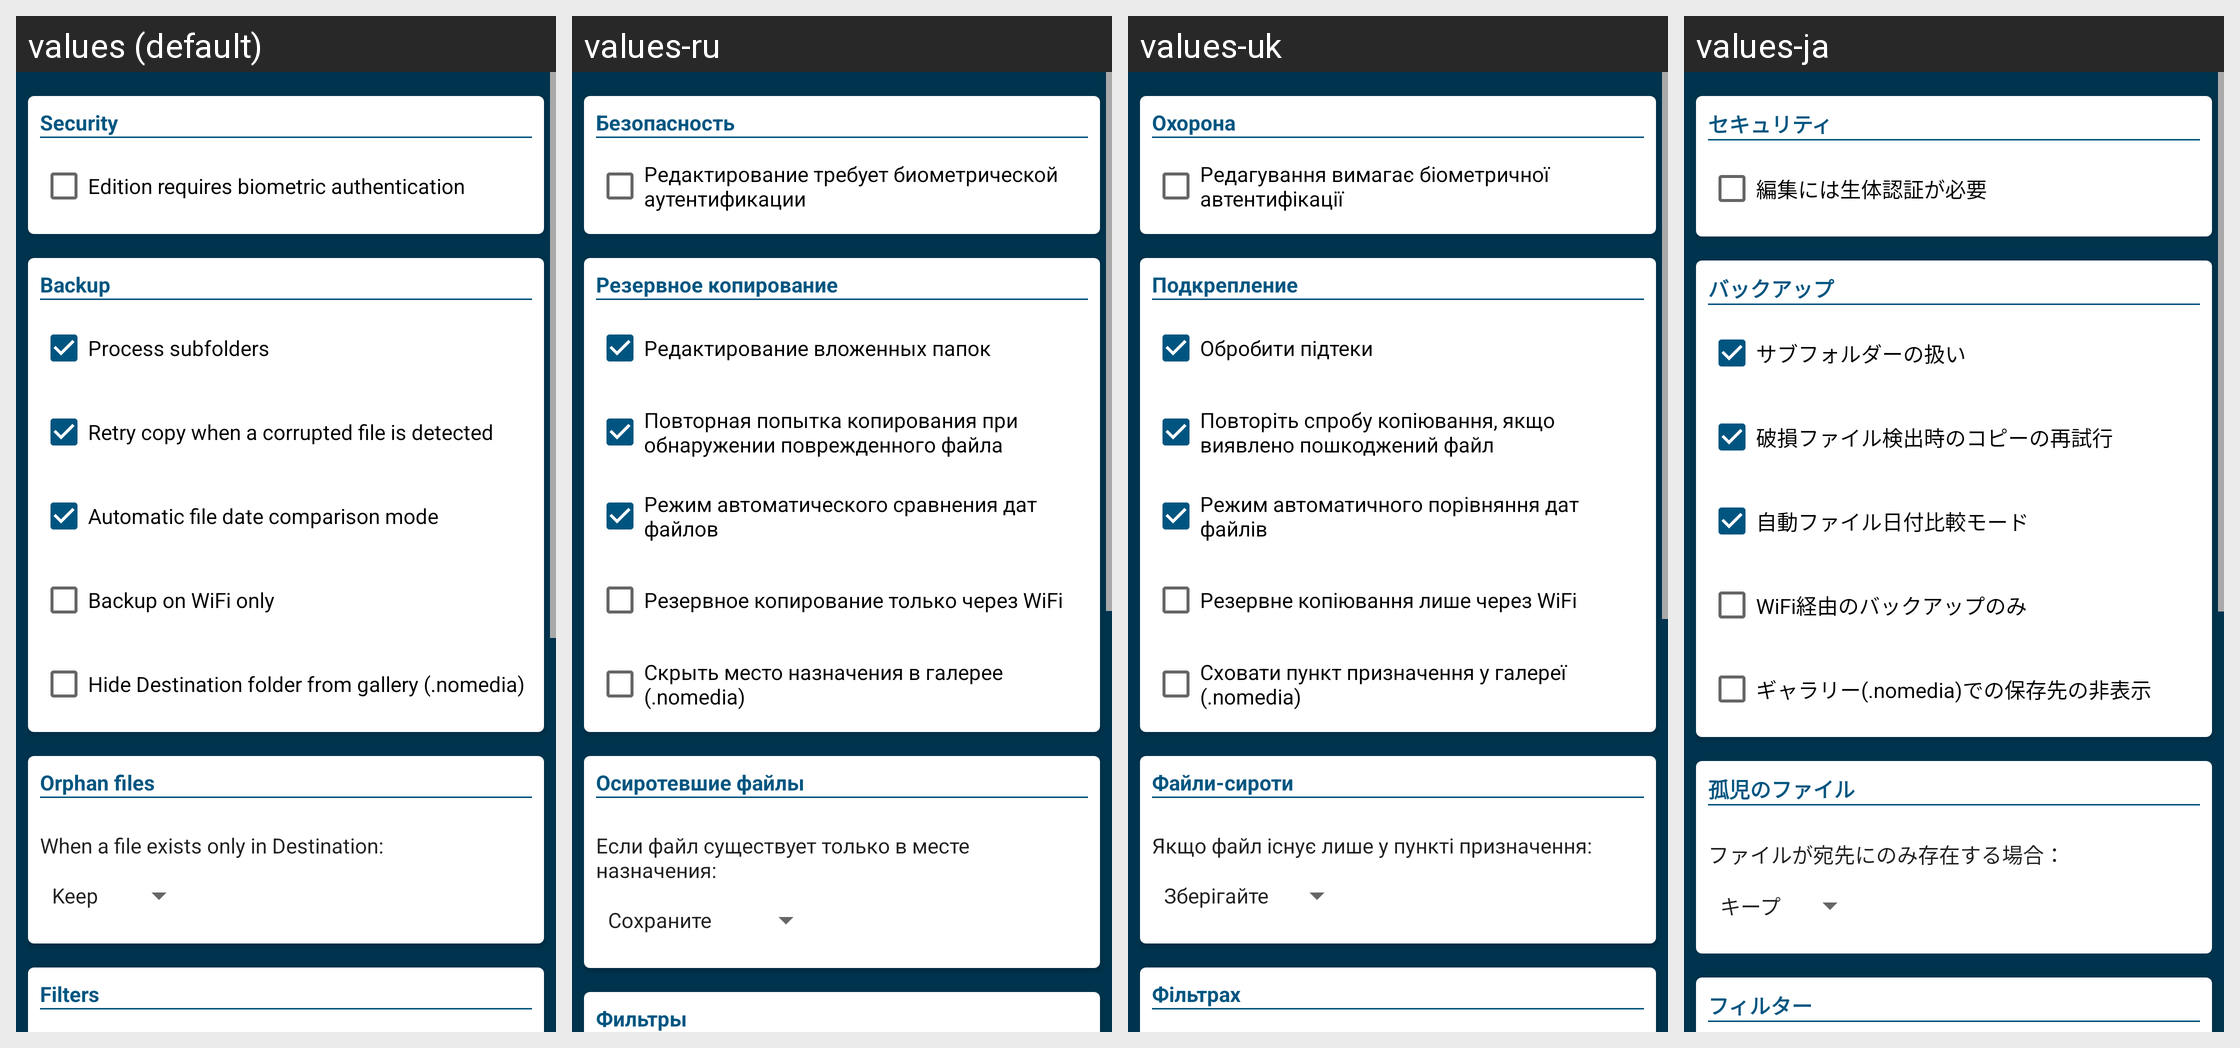

The same Android screen rendered under several of its app's locales, left to right. List the strings drawn on it with the default value and each locale's translation.
Android screen res/layout/fragment_options.xml rendered under 4 locales, left to right: values (default), values-ru, values-uk, values-ja. Device: Nexus 5 (rendered at 1080×1920; each locale shown at half size, 540×960, under a caption strip naming it); theme AppTheme.
Other locales in the repository, not shown: values-bn, values-cs, values-de, values-el, values-es, values-fr, values-hi, values-hu, values-in, values-it, values-ko, values-nl, values-pl, values-pt, values-ro, values-sv, values-tr, values-zh.
Strings drawn on this screen, with the default value and each locale's value (text and hints the layout hard-codes, and strings that could not be matched under every locale, appear in the picture but are not listed):

backup_security
  values: Security
  values-ru: Безопасность
  values-uk: Охорона
  values-ja: セキュリティ

backup_protect
  values: Edition requires biometric authentication
  values-ru: Редактирование требует биометрической аутентификации
  values-uk: Редагування вимагає біометричної автентифікації
  values-ja: 編集には生体認証が必要

backup_opt
  values: Backup
  values-ru: Резервное копирование
  values-uk: Подкрепление
  values-ja: バックアップ

backup_recursive
  values: Process subfolders
  values-ru: Редактирование вложенных папок
  values-uk: Обробити підтеки
  values-ja: サブフォルダーの扱い

backup_retry_corrupted
  values: Retry copy when a corrupted file is detected
  values-ru: Повторная попытка копирования при обнаружении поврежденного файла
  values-uk: Повторіть спробу копіювання, якщо виявлено пошкоджений файл
  values-ja: 破損ファイル検出時のコピーの再試行

backup_date_comparison_auto
  values: Automatic file date comparison mode
  values-ru: Режим автоматического сравнения дат файлов
  values-uk: Режим автоматичного порівняння дат файлів
  values-ja: 自動ファイル日付比較モード

backup_wifi
  values: Backup on WiFi only
  values-ru: Резервное копирование только через WiFi
  values-uk: Резервне копіювання лише через WiFi
  values-ja: WiFi経由のバックアップのみ

backup_nomedia
  values: Hide Destination folder from gallery (.nomedia)
  values-ru: Скрыть место назначения в галерее (.nomedia)
  values-uk: Сховати пункт призначення у галереї (.nomedia)
  values-ja: ギャラリー(.nomedia)での保存先の非表示

orphans_opt
  values: Orphan files
  values-ru: Осиротевшие файлы
  values-uk: Файли-сироти
  values-ja: 孤児のファイル

orphans_action
  values: When a file exists only in Destination:
  values-ru: Если файл существует только в месте назначения:
  values-uk: Якщо файл існує лише у пункті призначення:
  values-ja: ファイルが宛先にのみ存在する場合：

filters_opt
  values: Filters
  values-ru: Фильтры
  values-uk: Фільтрах
  values-ja: フィルター
